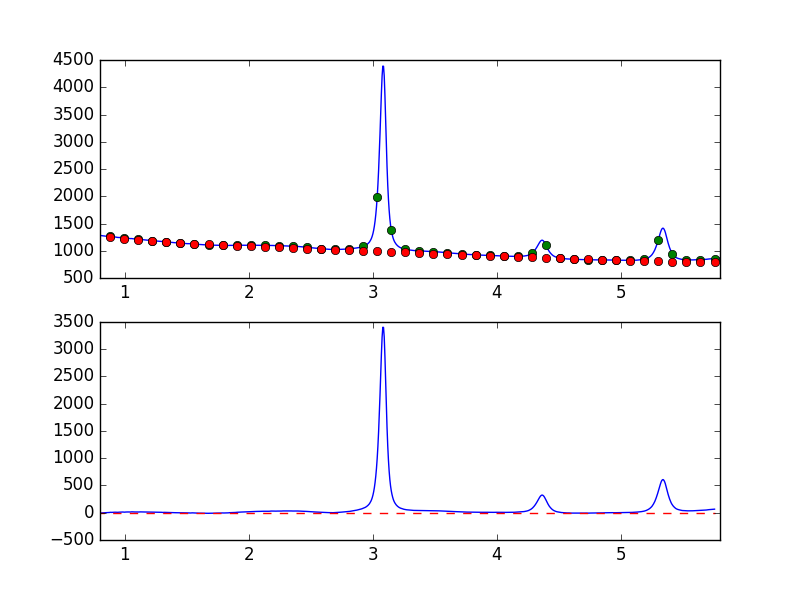

Values plotted in this chart, from the file beside it:
7.681951752392544019e-01, -9.156665518773024814e+00
7.738631750302433776e-01, -8.515146847570804312e+00
7.795311748212323533e-01, -7.424002698094909647e+00
7.851991746122213289e-01, -7.738034246946881467e+00
7.908671744032103046e-01, -6.222687201977123550e+00
7.965351741941992803e-01, -5.630467817912403916e+00
8.022031739851883669e-01, -6.507705591666308464e+00
8.078711737761772316e-01, -4.699191934214468347e+00
8.135391735671662072e-01, -4.652623529972061078e+00
8.192071733581552939e-01, -3.943138469601763063e+00
8.248751731491442696e-01, -4.423828945329887574e+00
8.305431729401332452e-01, -2.684725625945247884e+00
8.362111727311222209e-01, -1.174745898986884640e+00
8.418791725221110855e-01, -1.910678245743156367e+00
8.475471723131001722e-01, -4.305513818778763380e-01
8.532151721040891479e-01, 8.662778519451421744e-01
8.588831718950781235e-01, 2.395638161937085897e+00
8.645511716860672102e-01, 2.636712746496868931e+00
8.702191714770560749e-01, 2.125325429022950630e+00
8.758871712680450505e-01, 4.555259017289245094e+00
8.815551710590340262e-01, 6.098079522195121172e+00
8.872231708500230019e-01, 8.130543784684505226e+00
8.928911706410120885e-01, 6.166334075263421255e+00
8.985591704320010642e-01, 7.169318611669950769e+00
9.042271702229900399e-01, 6.718111705393084776e+00
9.098951700139790155e-01, 8.351044464796586908e+00
9.155631698049678802e-01, 9.803469482619675546e+00
9.212311695959569668e-01, 9.635324312537250080e+00
9.268991693869459425e-01, 9.705374633227393133e+00
9.325671691779349182e-01, 7.757762099927958843e+00
9.382351689689240049e-01, 8.040412547564756096e+00
9.439031687599129805e-01, 7.571271342314730646e+00
9.495711685509018452e-01, 9.366330725353691378e+00
9.552391683418909318e-01, 9.983208914421084046e+00
9.609071681328797965e-01, 1.082388447881771754e+01
9.665751679238688832e-01, 1.027629790190735548e+01
9.722431677148579698e-01, 1.066418068267853414e+01
9.779111675058468345e-01, 1.230552701543319927e+01
9.835791672968358101e-01, 1.290504984447170500e+01
9.892471670878246748e-01, 1.133591914534599709e+01
9.949151668788137615e-01, 1.094408321391961181e+01
1.000583166669802848e+00, 1.032533052844428312e+01
1.006251166460791602e+00, 1.269846752328567163e+01
1.011919166251780799e+00, 1.253177460425990830e+01
1.017587166042769553e+00, 1.297456245061903246e+01
1.023255165833758751e+00, 1.383214760099326668e+01
1.028923165624747726e+00, 1.426165323463487766e+01
1.034591165415736702e+00, 1.373929432767272374e+01
1.040259165206725678e+00, 1.294734054373543586e+01
1.045927164997714431e+00, 1.291059084332596285e+01
1.051595164788703629e+00, 1.557388813226020829e+01
1.057263164579692605e+00, 1.600915051166725789e+01
1.062931164370681802e+00, 1.566244159048801521e+01
1.068599164161670556e+00, 1.427059646203701959e+01
1.074267163952659310e+00, 1.417994728994426623e+01
1.079935163743648507e+00, 1.347913580814974921e+01
1.085603163534637483e+00, 1.317013382872028160e+01
1.091271163325626681e+00, 1.212991316372085748e+01
1.096939163116615434e+00, 1.269699347678010781e+01
1.102607162907604632e+00, 1.312993837683961829e+01
1.108275162698593386e+00, 1.329583198065211036e+01
... 839 more rows
